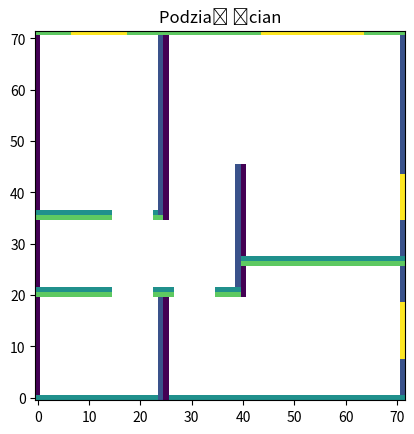

The matplotlib source for this figure:
import matplotlib.pyplot as plt
import numpy as np

N=np.zeros((72,72))

#ściany zewnętrzne
N[:,0]=1
N[:,71]=2
N[0,:]=3
N[71,:]=4

N[0:22,24]=2
N[0:22,25]=1

N[20,0:15]=4
N[21,0:15]=3

N[35,0:15]=4
N[36,0:15]=3

N[35:71,24]=2
N[35:71,25]=1

N[35,23:25]=4
N[36,23:24]=3

N[20:46,39]=2
N[20:46,40]=1

N[26,40:]=4
N[27,40:]=3

N[20,23:27]=4
N[21,23:27]=3

N[20,35:40]=4
N[21,35:40]=3


#okna
N[8:19,71]=5
N[35:44,71]=5


N[71,44:64]=5
N[71,7:18]=5



for i in range (72):
    for j in range (72):
        if N[i,j]==0:
            N[i,j]=np.nan

plt.imshow(N,origin='lower')
plt.title("Podział ścian")
plt.show()